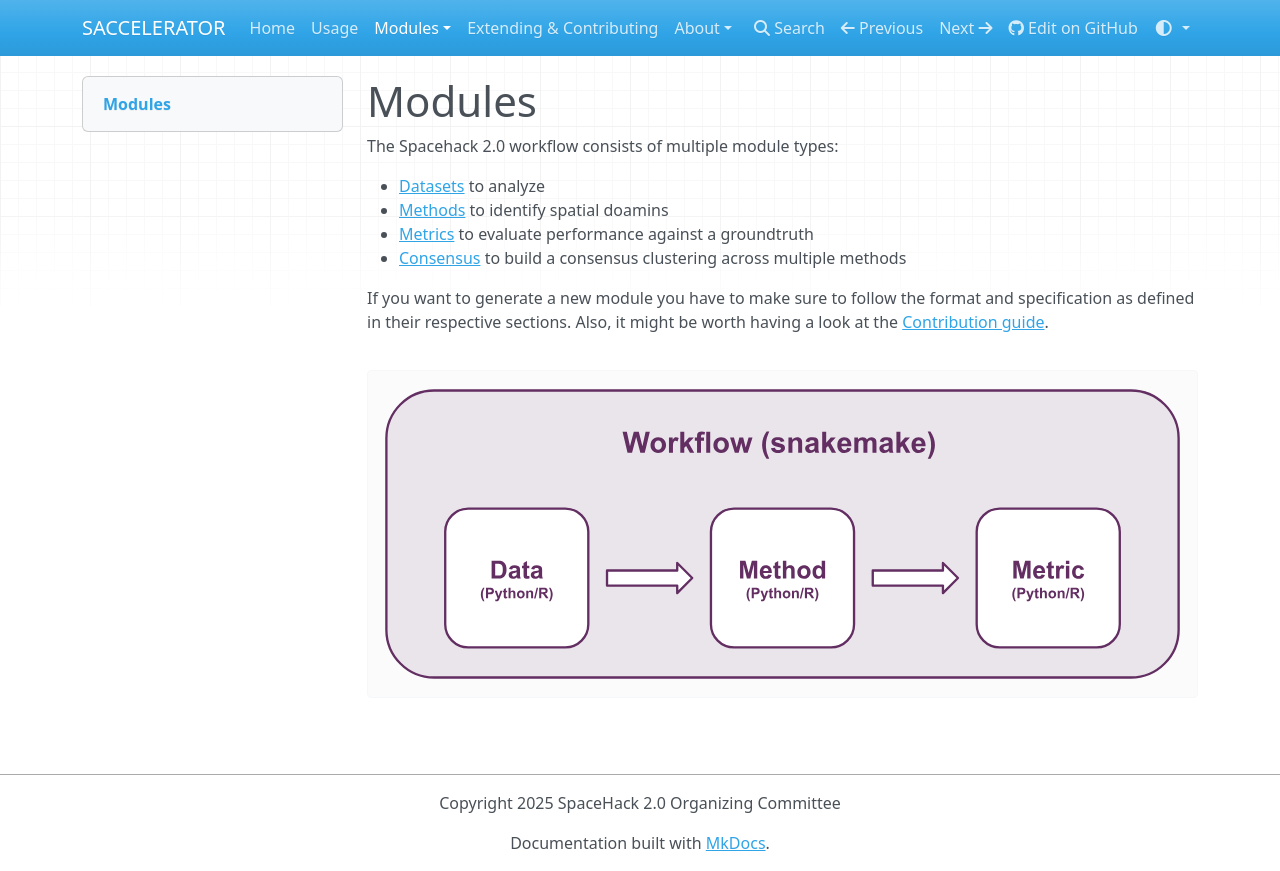

repository: SpatialHackathon/SpaceHack2023 · page: modules/index.html · generator: mkdocs

# Modules

The Spacehack 2.0 workflow consists of multiple module types:

- [Datasets](data.md) to analyze
- [Methods](method.md) to identify spatial doamins
- [Metrics](metric.md) to evaluate performance against a groundtruth
- [Consensus](consensus.md) to build a consensus clustering across multiple methods

If you want to generate a new module you have to make sure to follow the format and 
specification as defined in their respective sections. 
Also, it might be worth having a look at the [Contribution guide](../CONTRIBUTING.md).

![Workflow](../img/workflow.svg)
